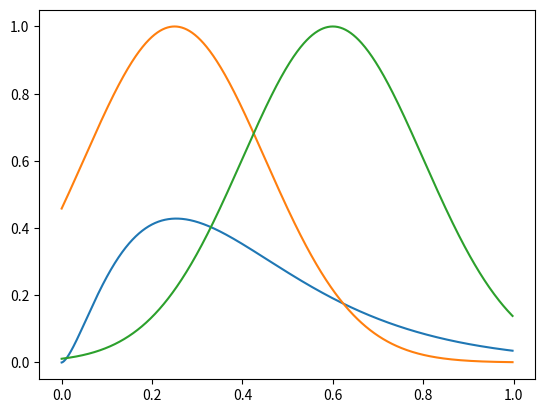

Python code for this plot:
#%%
"""
Test Eddington ratio distribution shapes
"""
import numpy as np
import matplotlib.pyplot as plt
#%%
# Edd ratio values range
edd_bin = np.arange(-4, 0, 0.001)
edd=10 ** edd_bin

def schechter(edd,arg1,arg2):
   prob = ((edd / (10. ** arg1)) ** arg2)
   return prob* np.exp(-(edd / (10. ** arg1)))

def gaussian(edd,arg1,arg2):
   return np.exp(-(edd - arg2) ** 2. / (2.*arg1 ** 2.))
#%%
# Shankar + Schechter z=1
arg1=-0.8
arg2= 1.6

plt.plot(edd,schechter(edd,arg1,arg2));
#%%
# shankar + gaussian
arg1= 0.2
arg2= 0.25

plt.plot(edd,gaussian(edd,arg1,arg2));
#%%
# shankar + gaussian
arg1= 0.2
arg2= 0.6

plt.plot(edd,gaussian(edd,arg1,arg2));
# %%
